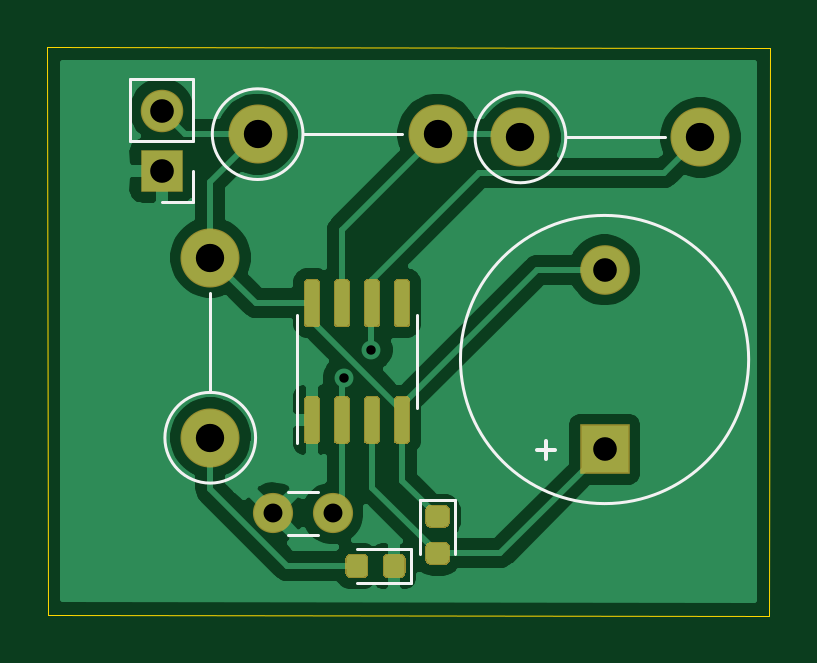
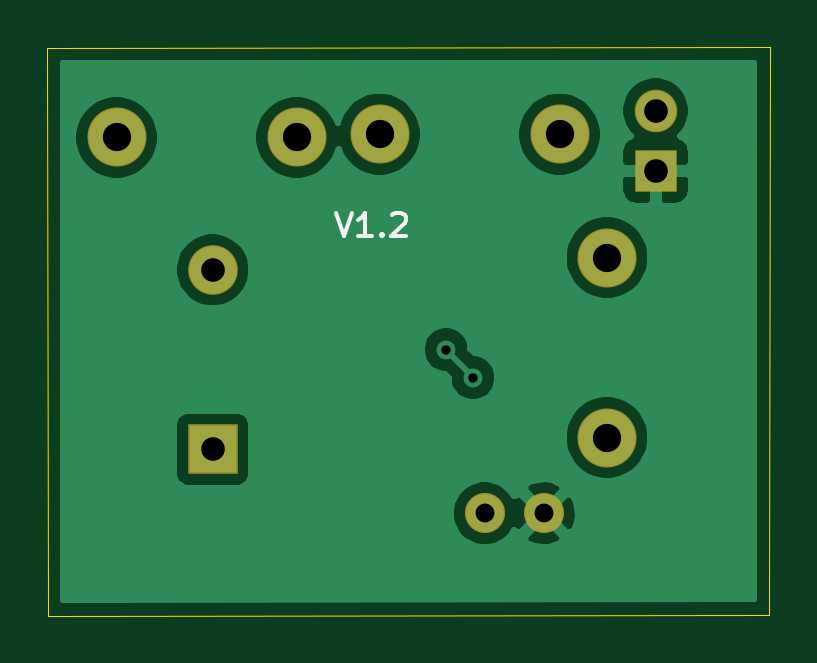
Circuit board: 9 layer files. Board 30.6 x 24.1 mm.
- bottom_copper: solder_beep-B_Cu.gbl (24376 bytes)
- bottom_mask: solder_beep-B_Mask.gbs (1078 bytes)
- bottom_silk: solder_beep-B_SilkS.gbo (1120 bytes)
- outline: solder_beep-Edge_Cuts.gm1 (684 bytes)
- top_copper: solder_beep-F_Cu.gtl (35058 bytes)
- top_mask: solder_beep-F_Mask.gts (4897 bytes)
- top_silk: solder_beep-F_SilkS.gto (1950 bytes)
- drill: solder_beep-NPTH.drl (307 bytes)
- drill: solder_beep-PTH.drl (562 bytes)

=== bottom_copper: solder_beep-B_Cu.gbl (24376 bytes, source omitted) ===
=== bottom_mask: solder_beep-B_Mask.gbs ===
%TF.GenerationSoftware,KiCad,Pcbnew,(5.1.6-0-10_14)*%
%TF.CreationDate,2020-09-05T01:35:09-04:00*%
%TF.ProjectId,solder_beep,736f6c64-6572-45f6-9265-65702e6b6963,rev?*%
%TF.SameCoordinates,Original*%
%TF.FileFunction,Soldermask,Bot*%
%TF.FilePolarity,Negative*%
%FSLAX46Y46*%
G04 Gerber Fmt 4.6, Leading zero omitted, Abs format (unit mm)*
G04 Created by KiCad (PCBNEW (5.1.6-0-10_14)) date 2020-09-05 01:35:09*
%MOMM*%
%LPD*%
G01*
G04 APERTURE LIST*
%ADD10O,2.500000X2.500000*%
%ADD11C,2.500000*%
%ADD12C,1.700000*%
%ADD13O,1.800000X1.800000*%
%ADD14R,1.800000X1.800000*%
%ADD15C,2.100000*%
%ADD16R,2.100000X2.100000*%
G04 APERTURE END LIST*
D10*
%TO.C,R2*%
X32572960Y14996160D03*
D11*
X32572960Y7376160D03*
%TD*%
D10*
%TO.C,R3*%
X42199560Y20228560D03*
D11*
X34579560Y20228560D03*
%TD*%
D10*
%TO.C,R1*%
X53324760Y20091400D03*
D11*
X45704760Y20091400D03*
%TD*%
D12*
%TO.C,C1*%
X35249480Y4175760D03*
X37749480Y4175760D03*
%TD*%
D13*
%TO.C,J1*%
X30515560Y21229320D03*
D14*
X30515560Y18689320D03*
%TD*%
D15*
%TO.C,BZ1*%
X49265840Y14488480D03*
D16*
X49265840Y6888480D03*
%TD*%
M02*

=== bottom_silk: solder_beep-B_SilkS.gbo ===
%TF.GenerationSoftware,KiCad,Pcbnew,(5.1.6-0-10_14)*%
%TF.CreationDate,2020-09-05T01:35:09-04:00*%
%TF.ProjectId,solder_beep,736f6c64-6572-45f6-9265-65702e6b6963,rev?*%
%TF.SameCoordinates,Original*%
%TF.FileFunction,Legend,Bot*%
%TF.FilePolarity,Positive*%
%FSLAX46Y46*%
G04 Gerber Fmt 4.6, Leading zero omitted, Abs format (unit mm)*
G04 Created by KiCad (PCBNEW (5.1.6-0-10_14)) date 2020-09-05 01:35:09*
%MOMM*%
%LPD*%
G01*
G04 APERTURE LIST*
%ADD10C,0.150000*%
G04 APERTURE END LIST*
D10*
X44048489Y16900139D02*
X43715156Y15900139D01*
X43381822Y16900139D01*
X42524680Y15900139D02*
X43096108Y15900139D01*
X42810394Y15900139D02*
X42810394Y16900139D01*
X42905632Y16757281D01*
X43000870Y16662043D01*
X43096108Y16614424D01*
X42096108Y15995377D02*
X42048489Y15947758D01*
X42096108Y15900139D01*
X42143727Y15947758D01*
X42096108Y15995377D01*
X42096108Y15900139D01*
X41667537Y16804900D02*
X41619918Y16852520D01*
X41524680Y16900139D01*
X41286584Y16900139D01*
X41191346Y16852520D01*
X41143727Y16804900D01*
X41096108Y16709662D01*
X41096108Y16614424D01*
X41143727Y16471567D01*
X41715156Y15900139D01*
X41096108Y15900139D01*
M02*

=== outline: solder_beep-Edge_Cuts.gm1 ===
%TF.GenerationSoftware,KiCad,Pcbnew,(5.1.6-0-10_14)*%
%TF.CreationDate,2020-09-05T01:35:09-04:00*%
%TF.ProjectId,solder_beep,736f6c64-6572-45f6-9265-65702e6b6963,rev?*%
%TF.SameCoordinates,Original*%
%TF.FileFunction,Profile,NP*%
%FSLAX46Y46*%
G04 Gerber Fmt 4.6, Leading zero omitted, Abs format (unit mm)*
G04 Created by KiCad (PCBNEW (5.1.6-0-10_14)) date 2020-09-05 01:35:09*
%MOMM*%
%LPD*%
G01*
G04 APERTURE LIST*
%TA.AperFunction,Profile*%
%ADD10C,0.050000*%
%TD*%
G04 APERTURE END LIST*
D10*
X25694640Y-116840D02*
X25674320Y23916640D01*
X56240680Y-167640D02*
X25697180Y-116840D01*
X56261000Y23891240D02*
X56240680Y-167640D01*
X25674320Y23916640D02*
X56261000Y23891240D01*
M02*

=== top_copper: solder_beep-F_Cu.gtl (35058 bytes, source omitted) ===
=== top_mask: solder_beep-F_Mask.gts ===
%TF.GenerationSoftware,KiCad,Pcbnew,(5.1.6-0-10_14)*%
%TF.CreationDate,2020-09-05T01:35:09-04:00*%
%TF.ProjectId,solder_beep,736f6c64-6572-45f6-9265-65702e6b6963,rev?*%
%TF.SameCoordinates,Original*%
%TF.FileFunction,Soldermask,Top*%
%TF.FilePolarity,Negative*%
%FSLAX46Y46*%
G04 Gerber Fmt 4.6, Leading zero omitted, Abs format (unit mm)*
G04 Created by KiCad (PCBNEW (5.1.6-0-10_14)) date 2020-09-05 01:35:09*
%MOMM*%
%LPD*%
G01*
G04 APERTURE LIST*
%ADD10O,2.500000X2.500000*%
%ADD11C,2.500000*%
%ADD12C,1.700000*%
%ADD13O,1.800000X1.800000*%
%ADD14R,1.800000X1.800000*%
%ADD15C,2.100000*%
%ADD16R,2.100000X2.100000*%
G04 APERTURE END LIST*
%TO.C,U1*%
G36*
G01*
X37055800Y12051960D02*
X36705800Y12051960D01*
G75*
G02*
X36530800Y12226960I0J175000D01*
G01*
X36530800Y13926960D01*
G75*
G02*
X36705800Y14101960I175000J0D01*
G01*
X37055800Y14101960D01*
G75*
G02*
X37230800Y13926960I0J-175000D01*
G01*
X37230800Y12226960D01*
G75*
G02*
X37055800Y12051960I-175000J0D01*
G01*
G37*
G36*
G01*
X38325800Y12051960D02*
X37975800Y12051960D01*
G75*
G02*
X37800800Y12226960I0J175000D01*
G01*
X37800800Y13926960D01*
G75*
G02*
X37975800Y14101960I175000J0D01*
G01*
X38325800Y14101960D01*
G75*
G02*
X38500800Y13926960I0J-175000D01*
G01*
X38500800Y12226960D01*
G75*
G02*
X38325800Y12051960I-175000J0D01*
G01*
G37*
G36*
G01*
X39595800Y12051960D02*
X39245800Y12051960D01*
G75*
G02*
X39070800Y12226960I0J175000D01*
G01*
X39070800Y13926960D01*
G75*
G02*
X39245800Y14101960I175000J0D01*
G01*
X39595800Y14101960D01*
G75*
G02*
X39770800Y13926960I0J-175000D01*
G01*
X39770800Y12226960D01*
G75*
G02*
X39595800Y12051960I-175000J0D01*
G01*
G37*
G36*
G01*
X40865800Y12051960D02*
X40515800Y12051960D01*
G75*
G02*
X40340800Y12226960I0J175000D01*
G01*
X40340800Y13926960D01*
G75*
G02*
X40515800Y14101960I175000J0D01*
G01*
X40865800Y14101960D01*
G75*
G02*
X41040800Y13926960I0J-175000D01*
G01*
X41040800Y12226960D01*
G75*
G02*
X40865800Y12051960I-175000J0D01*
G01*
G37*
G36*
G01*
X40865800Y7101960D02*
X40515800Y7101960D01*
G75*
G02*
X40340800Y7276960I0J175000D01*
G01*
X40340800Y8976960D01*
G75*
G02*
X40515800Y9151960I175000J0D01*
G01*
X40865800Y9151960D01*
G75*
G02*
X41040800Y8976960I0J-175000D01*
G01*
X41040800Y7276960D01*
G75*
G02*
X40865800Y7101960I-175000J0D01*
G01*
G37*
G36*
G01*
X39595800Y7101960D02*
X39245800Y7101960D01*
G75*
G02*
X39070800Y7276960I0J175000D01*
G01*
X39070800Y8976960D01*
G75*
G02*
X39245800Y9151960I175000J0D01*
G01*
X39595800Y9151960D01*
G75*
G02*
X39770800Y8976960I0J-175000D01*
G01*
X39770800Y7276960D01*
G75*
G02*
X39595800Y7101960I-175000J0D01*
G01*
G37*
G36*
G01*
X38325800Y7101960D02*
X37975800Y7101960D01*
G75*
G02*
X37800800Y7276960I0J175000D01*
G01*
X37800800Y8976960D01*
G75*
G02*
X37975800Y9151960I175000J0D01*
G01*
X38325800Y9151960D01*
G75*
G02*
X38500800Y8976960I0J-175000D01*
G01*
X38500800Y7276960D01*
G75*
G02*
X38325800Y7101960I-175000J0D01*
G01*
G37*
G36*
G01*
X37055800Y7101960D02*
X36705800Y7101960D01*
G75*
G02*
X36530800Y7276960I0J175000D01*
G01*
X36530800Y8976960D01*
G75*
G02*
X36705800Y9151960I175000J0D01*
G01*
X37055800Y9151960D01*
G75*
G02*
X37230800Y8976960I0J-175000D01*
G01*
X37230800Y7276960D01*
G75*
G02*
X37055800Y7101960I-175000J0D01*
G01*
G37*
%TD*%
%TO.C,D2*%
G36*
G01*
X39268120Y2231970D02*
X39268120Y1669470D01*
G75*
G02*
X39024370Y1425720I-243750J0D01*
G01*
X38536870Y1425720D01*
G75*
G02*
X38293120Y1669470I0J243750D01*
G01*
X38293120Y2231970D01*
G75*
G02*
X38536870Y2475720I243750J0D01*
G01*
X39024370Y2475720D01*
G75*
G02*
X39268120Y2231970I0J-243750D01*
G01*
G37*
G36*
G01*
X40843120Y2231970D02*
X40843120Y1669470D01*
G75*
G02*
X40599370Y1425720I-243750J0D01*
G01*
X40111870Y1425720D01*
G75*
G02*
X39868120Y1669470I0J243750D01*
G01*
X39868120Y2231970D01*
G75*
G02*
X40111870Y2475720I243750J0D01*
G01*
X40599370Y2475720D01*
G75*
G02*
X40843120Y2231970I0J-243750D01*
G01*
G37*
%TD*%
%TO.C,D1*%
G36*
G01*
X41918310Y2966440D02*
X42480810Y2966440D01*
G75*
G02*
X42724560Y2722690I0J-243750D01*
G01*
X42724560Y2235190D01*
G75*
G02*
X42480810Y1991440I-243750J0D01*
G01*
X41918310Y1991440D01*
G75*
G02*
X41674560Y2235190I0J243750D01*
G01*
X41674560Y2722690D01*
G75*
G02*
X41918310Y2966440I243750J0D01*
G01*
G37*
G36*
G01*
X41918310Y4541440D02*
X42480810Y4541440D01*
G75*
G02*
X42724560Y4297690I0J-243750D01*
G01*
X42724560Y3810190D01*
G75*
G02*
X42480810Y3566440I-243750J0D01*
G01*
X41918310Y3566440D01*
G75*
G02*
X41674560Y3810190I0J243750D01*
G01*
X41674560Y4297690D01*
G75*
G02*
X41918310Y4541440I243750J0D01*
G01*
G37*
%TD*%
D10*
%TO.C,R2*%
X32572960Y14996160D03*
D11*
X32572960Y7376160D03*
%TD*%
D10*
%TO.C,R3*%
X42199560Y20228560D03*
D11*
X34579560Y20228560D03*
%TD*%
D10*
%TO.C,R1*%
X53324760Y20091400D03*
D11*
X45704760Y20091400D03*
%TD*%
D12*
%TO.C,C1*%
X35249480Y4175760D03*
X37749480Y4175760D03*
%TD*%
D13*
%TO.C,J1*%
X30515560Y21229320D03*
D14*
X30515560Y18689320D03*
%TD*%
D15*
%TO.C,BZ1*%
X49265840Y14488480D03*
D16*
X49265840Y6888480D03*
%TD*%
M02*

=== top_silk: solder_beep-F_SilkS.gto ===
%TF.GenerationSoftware,KiCad,Pcbnew,(5.1.6-0-10_14)*%
%TF.CreationDate,2020-09-05T01:35:09-04:00*%
%TF.ProjectId,solder_beep,736f6c64-6572-45f6-9265-65702e6b6963,rev?*%
%TF.SameCoordinates,Original*%
%TF.FileFunction,Legend,Top*%
%TF.FilePolarity,Positive*%
%FSLAX46Y46*%
G04 Gerber Fmt 4.6, Leading zero omitted, Abs format (unit mm)*
G04 Created by KiCad (PCBNEW (5.1.6-0-10_14)) date 2020-09-05 01:35:09*
%MOMM*%
%LPD*%
G01*
G04 APERTURE LIST*
%ADD10C,0.120000*%
%ADD11C,0.150000*%
G04 APERTURE END LIST*
D10*
%TO.C,U1*%
X41345800Y10601960D02*
X41345800Y12551960D01*
X41345800Y10601960D02*
X41345800Y8651960D01*
X36225800Y10601960D02*
X36225800Y12551960D01*
X36225800Y10601960D02*
X36225800Y7151960D01*
%TO.C,D2*%
X41053120Y2685720D02*
X38768120Y2685720D01*
X41053120Y1215720D02*
X41053120Y2685720D01*
X38768120Y1215720D02*
X41053120Y1215720D01*
%TO.C,D1*%
X41464560Y4751440D02*
X41464560Y2466440D01*
X42934560Y4751440D02*
X41464560Y4751440D01*
X42934560Y2466440D02*
X42934560Y4751440D01*
%TO.C,R2*%
X34492960Y7376160D02*
G75*
G03*
X34492960Y7376160I-1920000J0D01*
G01*
X32572960Y9296160D02*
X32572960Y13496160D01*
%TO.C,R3*%
X36499560Y20228560D02*
X40699560Y20228560D01*
X36499560Y20228560D02*
G75*
G03*
X36499560Y20228560I-1920000J0D01*
G01*
%TO.C,R1*%
X47624760Y20091400D02*
X51824760Y20091400D01*
X47624760Y20091400D02*
G75*
G03*
X47624760Y20091400I-1920000J0D01*
G01*
%TO.C,C1*%
X37128480Y3255760D02*
X35870480Y3255760D01*
X37128480Y5095760D02*
X35870480Y5095760D01*
%TO.C,J1*%
X31845560Y22559320D02*
X29185560Y22559320D01*
X31845560Y19959320D02*
X31845560Y22559320D01*
X29185560Y19959320D02*
X29185560Y22559320D01*
X31845560Y19959320D02*
X29185560Y19959320D01*
X31845560Y18689320D02*
X31845560Y17359320D01*
X31845560Y17359320D02*
X30515560Y17359320D01*
%TO.C,BZ1*%
X55365840Y10688480D02*
G75*
G03*
X55365840Y10688480I-6100000J0D01*
G01*
D11*
X46797268Y6497527D02*
X46797268Y7259432D01*
X47178220Y6878480D02*
X46416316Y6878480D01*
%TD*%
M02*

=== drill: solder_beep-NPTH.drl ===
M48
; DRILL file {KiCad (5.1.6-0-10_14)} date Saturday, September 05, 2020 at 09:21:39 AM
; FORMAT={-:-/ absolute / inch / decimal}
; #@! TF.CreationDate,2020-09-05T09:21:39-04:00
; #@! TF.GenerationSoftware,Kicad,Pcbnew,(5.1.6-0-10_14)
; #@! TF.FileFunction,NonPlated,1,2,NPTH
FMAT,2
INCH
%
G90
G05
T0
M30

=== drill: solder_beep-PTH.drl ===
M48
; DRILL file {KiCad (5.1.6-0-10_14)} date Saturday, September 05, 2020 at 09:21:39 AM
; FORMAT={-:-/ absolute / inch / decimal}
; #@! TF.CreationDate,2020-09-05T09:21:39-04:00
; #@! TF.GenerationSoftware,Kicad,Pcbnew,(5.1.6-0-10_14)
; #@! TF.FileFunction,Plated,1,2,PTH
FMAT,2
INCH
T1C0.0157
T2C0.0315
T3C0.0394
T4C0.0472
%
G90
G05
T1
X1.5057Y0.3907
X1.5506Y0.437
T2
X1.3878Y0.1644
X1.4862Y0.1644
T3
X1.9396Y0.5704
X1.9396Y0.2712
X1.2014Y0.8358
X1.2014Y0.7358
T4
X1.3614Y0.7964
X1.6614Y0.7964
X1.7994Y0.791
X2.0994Y0.791
X1.2824Y0.5904
X1.2824Y0.2904
T0
M30

